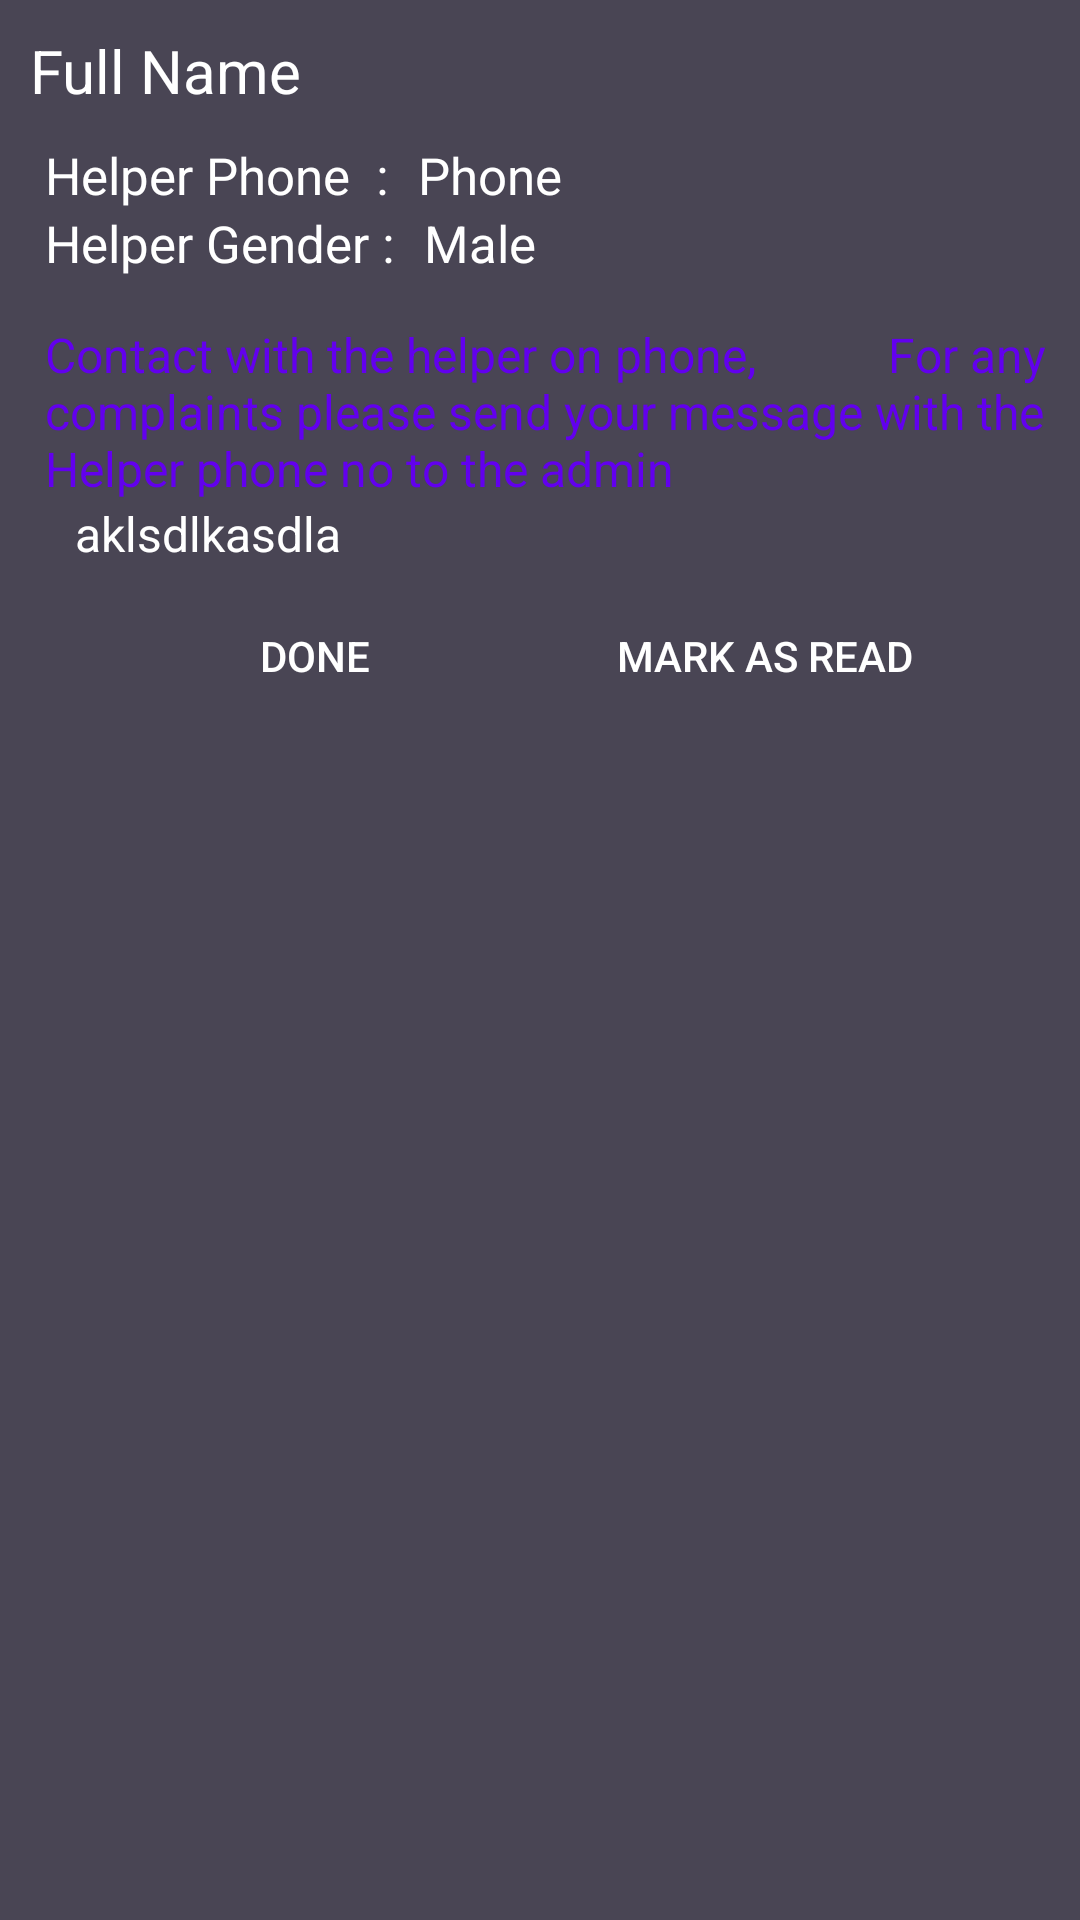

This screen was rendered from an Android layout file. Write that file and the resources it references.
<!-- AndroidManifest.xml: application theme AppTheme -->
<!-- res/layout/user_notification_dialog.xml -->
<?xml version="1.0" encoding="utf-8"?>
<RelativeLayout xmlns:android="http://schemas.android.com/apk/res/android"
    android:layout_width="match_parent"
    android:layout_height="match_parent"
    android:background="#494554">

    <LinearLayout
        android:id="@+id/info"
        android:layout_width="match_parent"
        android:layout_height="wrap_content"
        android:orientation="vertical"
        android:padding="10dp">

        <TextView
            android:id="@+id/name"
            android:layout_width="match_parent"
            android:layout_height="wrap_content"
            android:text="@string/fullName"
            android:textColor="@android:color/white"
            android:textSize="20sp" />
    </LinearLayout>

    <LinearLayout
        android:id="@+id/phoneLayout"
        android:layout_width="match_parent"
        android:layout_height="wrap_content"
        android:layout_below="@id/info"
        android:layout_marginLeft="15dp"
        android:orientation="horizontal">

        <TextView

            android:layout_width="wrap_content"
            android:layout_height="wrap_content"
            android:text="Helper Phone  :"
            android:textColor="@android:color/white"
            android:textSize="17sp" />

        <TextView
            android:id="@+id/phone"
            android:layout_width="wrap_content"
            android:layout_height="wrap_content"
            android:layout_marginLeft="10dp"
            android:text="@string/phone"
            android:textColor="@android:color/white"
            android:textSize="17sp" />
    </LinearLayout>

    <LinearLayout
        android:id="@+id/genderLayout"
        android:layout_width="match_parent"
        android:layout_height="wrap_content"
        android:layout_below="@id/phoneLayout"
        android:layout_marginLeft="15dp"
        android:orientation="horizontal">

        <TextView

            android:layout_width="wrap_content"
            android:layout_height="wrap_content"
            android:text="Helper Gender :"
            android:textColor="@android:color/white"
            android:textSize="17sp" />

        <TextView
            android:id="@+id/gender"
            android:layout_width="wrap_content"
            android:layout_height="wrap_content"
            android:layout_marginLeft="10dp"
            android:text="Male"
            android:textColor="@android:color/white"
            android:textSize="17sp" />


    </LinearLayout>

    <TextView
        android:id="@+id/note"
        android:layout_width="wrap_content"
        android:layout_height="wrap_content"
        android:layout_below="@id/genderLayout"
        android:layout_marginLeft="15dp"
        android:layout_marginTop="15dp"
        android:text="Contact with the helper on phone,


        For any complaints please send your message with the Helper phone no to the admin"
        android:textColor="@color/colorPrimary"
        android:textSize="16sp" />


    <LinearLayout
        android:id="@+id/time"
        android:layout_width="match_parent"
        android:layout_height="wrap_content"
        android:layout_below="@id/note"
        android:layout_marginLeft="15dp"
        android:orientation="horizontal">

        <TextView
            android:id="@+id/timings"
            android:layout_width="wrap_content"
            android:layout_height="wrap_content"
            android:layout_marginLeft="10dp"
            android:text="aklsdlkasdla"
            android:textColor="@android:color/white"
            android:textSize="16sp" />


    </LinearLayout>

    <LinearLayout
        android:id="@+id/buttonLayout"
        android:layout_width="match_parent"
        android:layout_height="wrap_content"
        android:layout_below="@+id/time"
        android:layout_marginTop="10dp"
        android:layout_marginBottom="20dp"
        android:gravity="center"
        android:orientation="horizontal">


        <Button
            android:id="@+id/doneButton"
            android:layout_width="140dp"
            android:layout_height="40dp"
            android:background="@drawable/custom_button"
            android:text="@string/done"
            android:textColor="@android:color/white" />

        <Button
            android:id="@+id/mark"
            android:layout_width="140dp"
            android:layout_height="40dp"
            android:layout_marginStart="10dp"
            android:layout_marginLeft="10dp"
            android:background="@drawable/custom_button"
            android:text="Mark as read"
            android:textColor="@android:color/white" />


    </LinearLayout>
</RelativeLayout>
<!-- resources referenced by this layout -->
<resources>
  <string name="done">Done</string>
  <string name="fullName">Full Name</string>
  <string name="phone">Phone</string>
  <style name="AppTheme" parent="Theme.AppCompat.Light.NoActionBar">
          
          <item name="colorPrimary">@color/colorPrimary</item>
          <item name="colorPrimaryDark">@color/colorPrimaryDark</item>
          <item name="colorAccent">@color/colorAccent</item>
      </style>
  <!-- not gathered from this repository: default colours our renderer supplied (Android Studio template values) -->
  <color name="colorPrimary">#FF6200EE</color>
  <color name="colorPrimaryDark">#FF3700B3</color>
  <color name="colorAccent">#FF03DAC5</color>
</resources>
